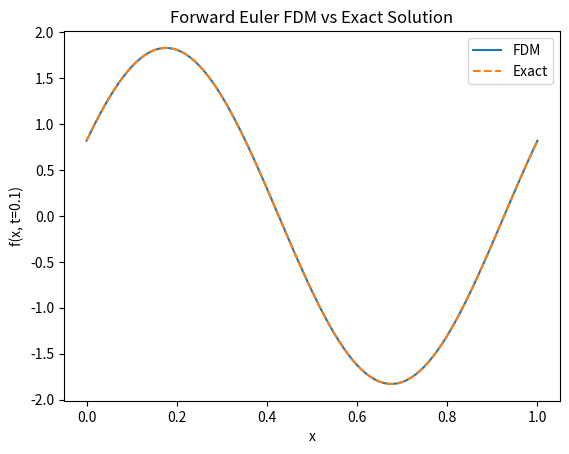

Source code (Python):
import numpy as np
import matplotlib.pyplot as plt
import sympy as sp
# PDE: f_t + 2 * pi^2 *  f_xx = 0 with boundary conditions f(0, t) = exp(2 * t) and f(1, t) = exp(2 * t)
# Exact solution: f(x, t) = exp(-2 * t) * (cos(2 * pi * x) + 2 * sin(2 * pi * x))
# Discretization: f_t = f(x, t+h) - f(x, t)
# Discretization: f_xx = f(x+h, t) - 2 * f(x, t) + f(x-h, t)
# Discretization: f_t - 1/(2 * pi^2)* f_xx = 0
# Discretization: f(x, t+h) = f(x, t) + dt/dh^2 * 1/(2 * pi^2) * (f(x+h, t) - 2 * f(x, t) + f(x-h, t))

x, t = sp.symbols('x t')

def exact_f():
    return sp.exp(-2*t) * (sp.cos(2*np.pi*x) + 2 * sp.sin(2*np.pi*x))
    

def verify(f):
    f_xx = sp.diff(f,x, 2)
    f_t = sp.diff(f, t)
    s =  "f_t - 1.0/(2 * pi^2)* f_xx"
    PDE = sp.simplify(f_t - 1.0 / (2 * np.pi**2) * f_xx)
    print(f"{s} = {PDE}")
    # Boundary conditions
    BC  = sp.simplify(f.subs(x, 0))
    print(f"Boundary conditions: f(0, t) = {BC}")
    BC  = sp.simplify(f.subs(x, 1))
    print(f"Boundary conditions: f(1, t) = {BC}")

    return

def forward_euler_fdm(f, n, dt, endtime):
    """
    Forward Euler FDM for:
        f_t - 1/(2*pi^2) * f_xx = 0  on x in [0, 1]

    Update rule:
        f(x, t+dt) = f(x, t)
            + dt/h^2 * 1/(2*pi^2) * (f(x+h, t) - 2*f(x, t) + f(x-h, t))
    """
    a, b = 0, 1
    dh = (b - a) / n
    x_grid = np.linspace(a, b, n + 1)

    f_exact = sp.lambdify((x, t), f, modules="numpy")
    coeff = dt/dh**2 * 1 / (2 * np.pi**2)
    n_steps = int(round(endtime / dt))

    # Initial condition f(x, 0)
    u = np.array([float(f_exact(xi, 0.0)) for xi in x_grid])

    for step in range(n_steps):
        t_next = (step + 1) * dt
        u_new = np.zeros(n + 1)

        # Boundary conditions from exact solution at current time
        u_new[0] = float(f_exact(a, t_next))
        u_new[n] = float(f_exact(b, t_next))

        # Interior points (update rule from line 10 in comments)
        for i in range(1, n):
            laplacian = u[i + 1] - 2 * u[i] + u[i - 1]
            u_new[i] = u[i] + coeff * laplacian

        u = u_new

    return x_grid, u


def exact_solution(f, x_vals, t_val):
    f_exact = sp.lambdify((x, t), f, modules="numpy")
    return np.array([float(f_exact(xi, t_val)) for xi in x_vals])


print("Verify the PDE")
verify(exact_f())
# stability condition: dt/dh^2 <= pi^2
n, dt, endtime = 100, 0.001, 0.1
x_grid, u_num = forward_euler_fdm(exact_f(), n, dt, endtime)
u_exact = exact_solution(exact_f(), x_grid, endtime)
err = np.max(np.abs(u_num - u_exact))
print(f"\nForward Euler FDM: n={n}, dt={dt}, t={endtime}")
print(f"Max error vs exact solution: {err:.6e}")

plt.plot(x_grid, u_num, label="FDM")
plt.plot(x_grid, u_exact, "--", label="Exact")
plt.xlabel("x")
plt.ylabel(f"f(x, t={endtime})")
plt.legend()
plt.title("Forward Euler FDM vs Exact Solution")
plt.show()






'''
def exact(x):
    return 3*x**2

def error(x, y, exact):
    return np.abs(y - exact(x))

def plot_error(x, y, exact):
    plt.plot(x, error(x, y, exact))
    plt.show()

x, y = fdm(f, 0, 1, 100)
plot_error(x, y, exact)
'''
